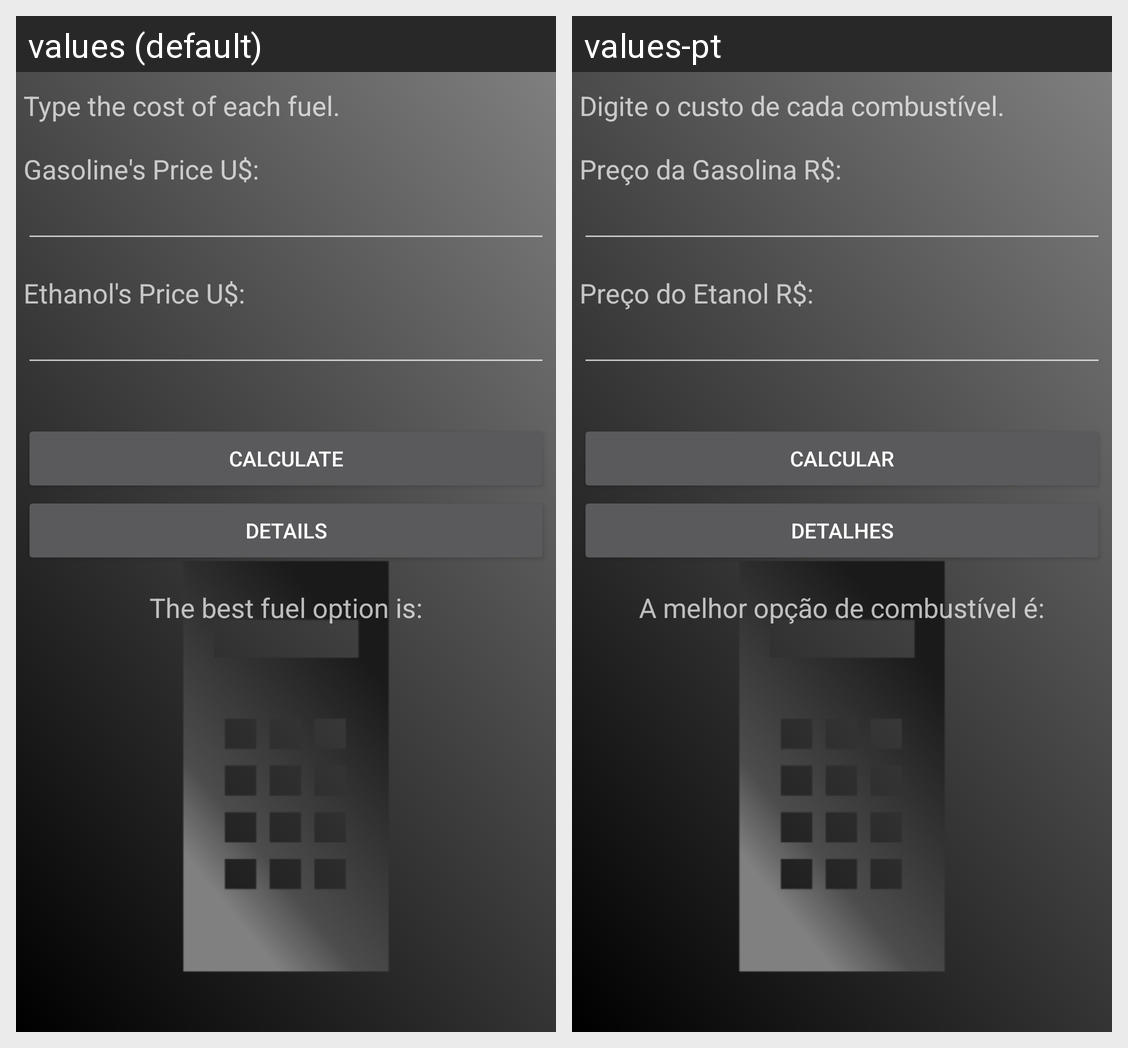

Here is an Android app screen in its default locale and in the app's own translations. Write out the translated-string differences for the strings that appear on this screen.
Android screen res/layout/activity_calculadora.xml rendered under 2 locales, left to right: values (default), values-pt. Device: Nexus 5 (rendered at 1080×1920; each locale shown at half size, 540×960, under a caption strip naming it); theme Theme.Qual_abastecer.
Strings drawn on this screen, with the default value and each locale's value (text and hints the layout hard-codes, and strings that could not be matched under every locale, appear in the picture but are not listed):

topApp
  values: Type the cost of each fuel.
  values-pt: Digite o custo de cada combustível.

lblGas
  values: Gasoline's Price U$:
  values-pt: Preço da Gasolina R$:

lblEthanol
  values: Ethanol's Price U$:
  values-pt: Preço do Etanol R$:

btnActLbl
  values: Calculate
  values-pt: Calcular

btnAct2lbl
  values: Details
  values-pt: Detalhes

lblBestFuel
  values: The best fuel option is:
  values-pt: A melhor opção de combustível é:
